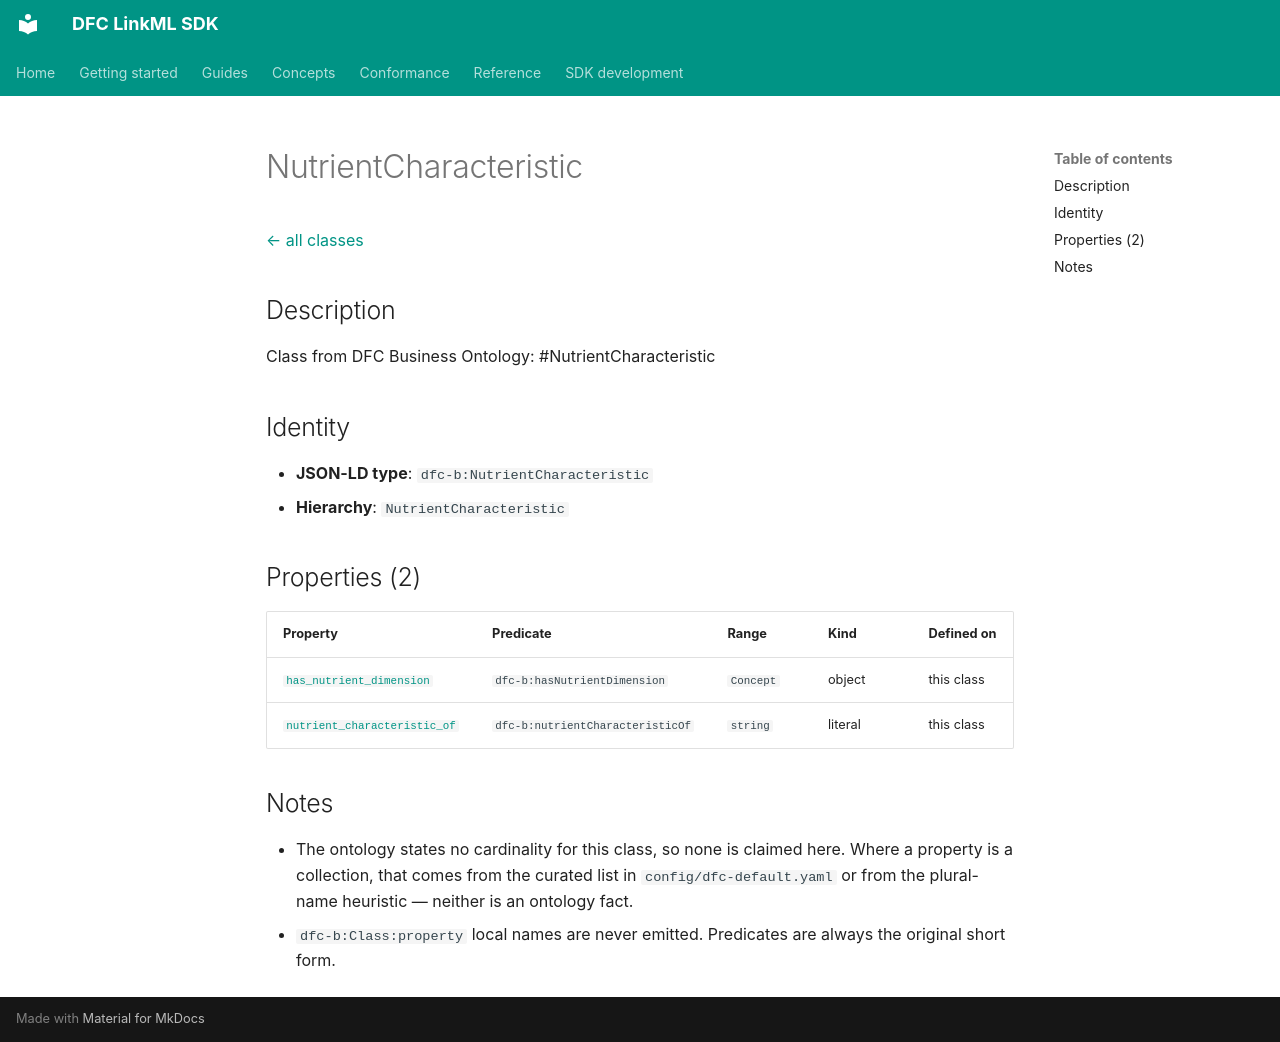

repository: Food-Data-Collaboration/DFC-LinkML · page: reference/model/classes/NutrientCharacteristic/index.html · generator: mkdocs

# NutrientCharacteristic

[← all classes](index.md)

## Description

Class from DFC Business Ontology: #NutrientCharacteristic

## Identity

- **JSON-LD type**: `dfc-b:NutrientCharacteristic`
- **Hierarchy**: `NutrientCharacteristic`

## Properties (2)

| Property | Predicate | Range | Kind | Defined on |
|---|---|---|---|---|
| [`has_nutrient_dimension`](../properties/has_nutrient_dimension.md) | `dfc-b:hasNutrientDimension` | `Concept` | object | this class |
| [`nutrient_characteristic_of`](../properties/nutrient_characteristic_of.md) | `dfc-b:nutrientCharacteristicOf` | `string` | literal | this class |

## Notes

- The ontology states no cardinality for this class, so none is claimed here. Where a property is a collection, that comes from the curated list in `config/dfc-default.yaml` or from the plural-name heuristic — neither is an ontology fact.
- `dfc-b:Class:property` local names are never emitted. Predicates are always the original short form.
